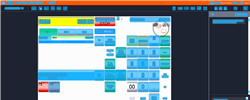
Task: Trigger Based Attended Automation
Workflow: NAMOS_MY_PayWithLocalAccount_CardName

Step 1: Computer Vision in window 'Web Rep Console*' (msedge.exe)

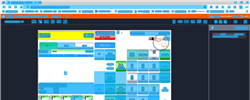
Step 2: CV refresh

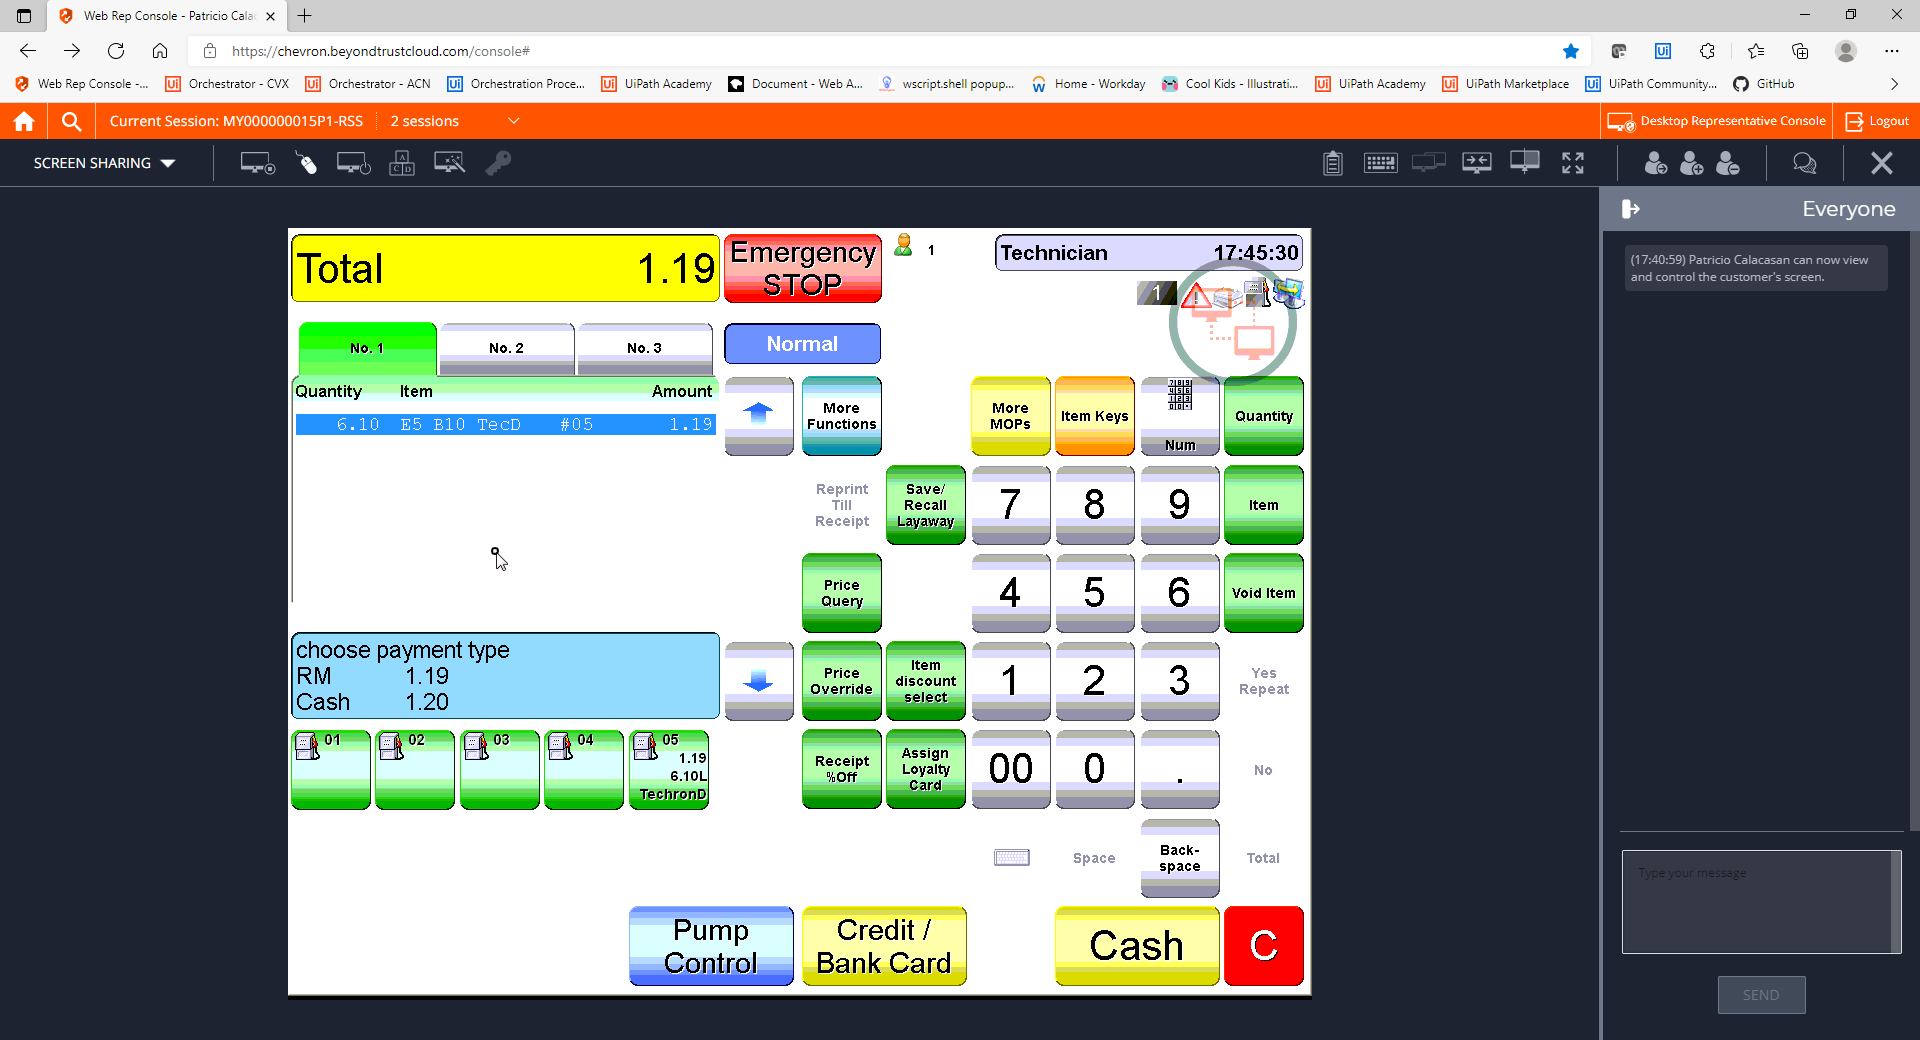
Step 3: CVCache

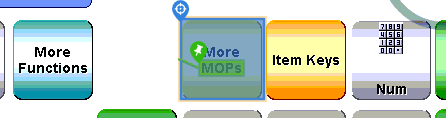
Step 4 [try]: CV Click - Button

Step 5: CvDescriptor (same screen as step 4)

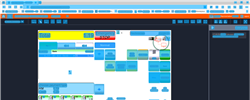
Step 6: CV refresh

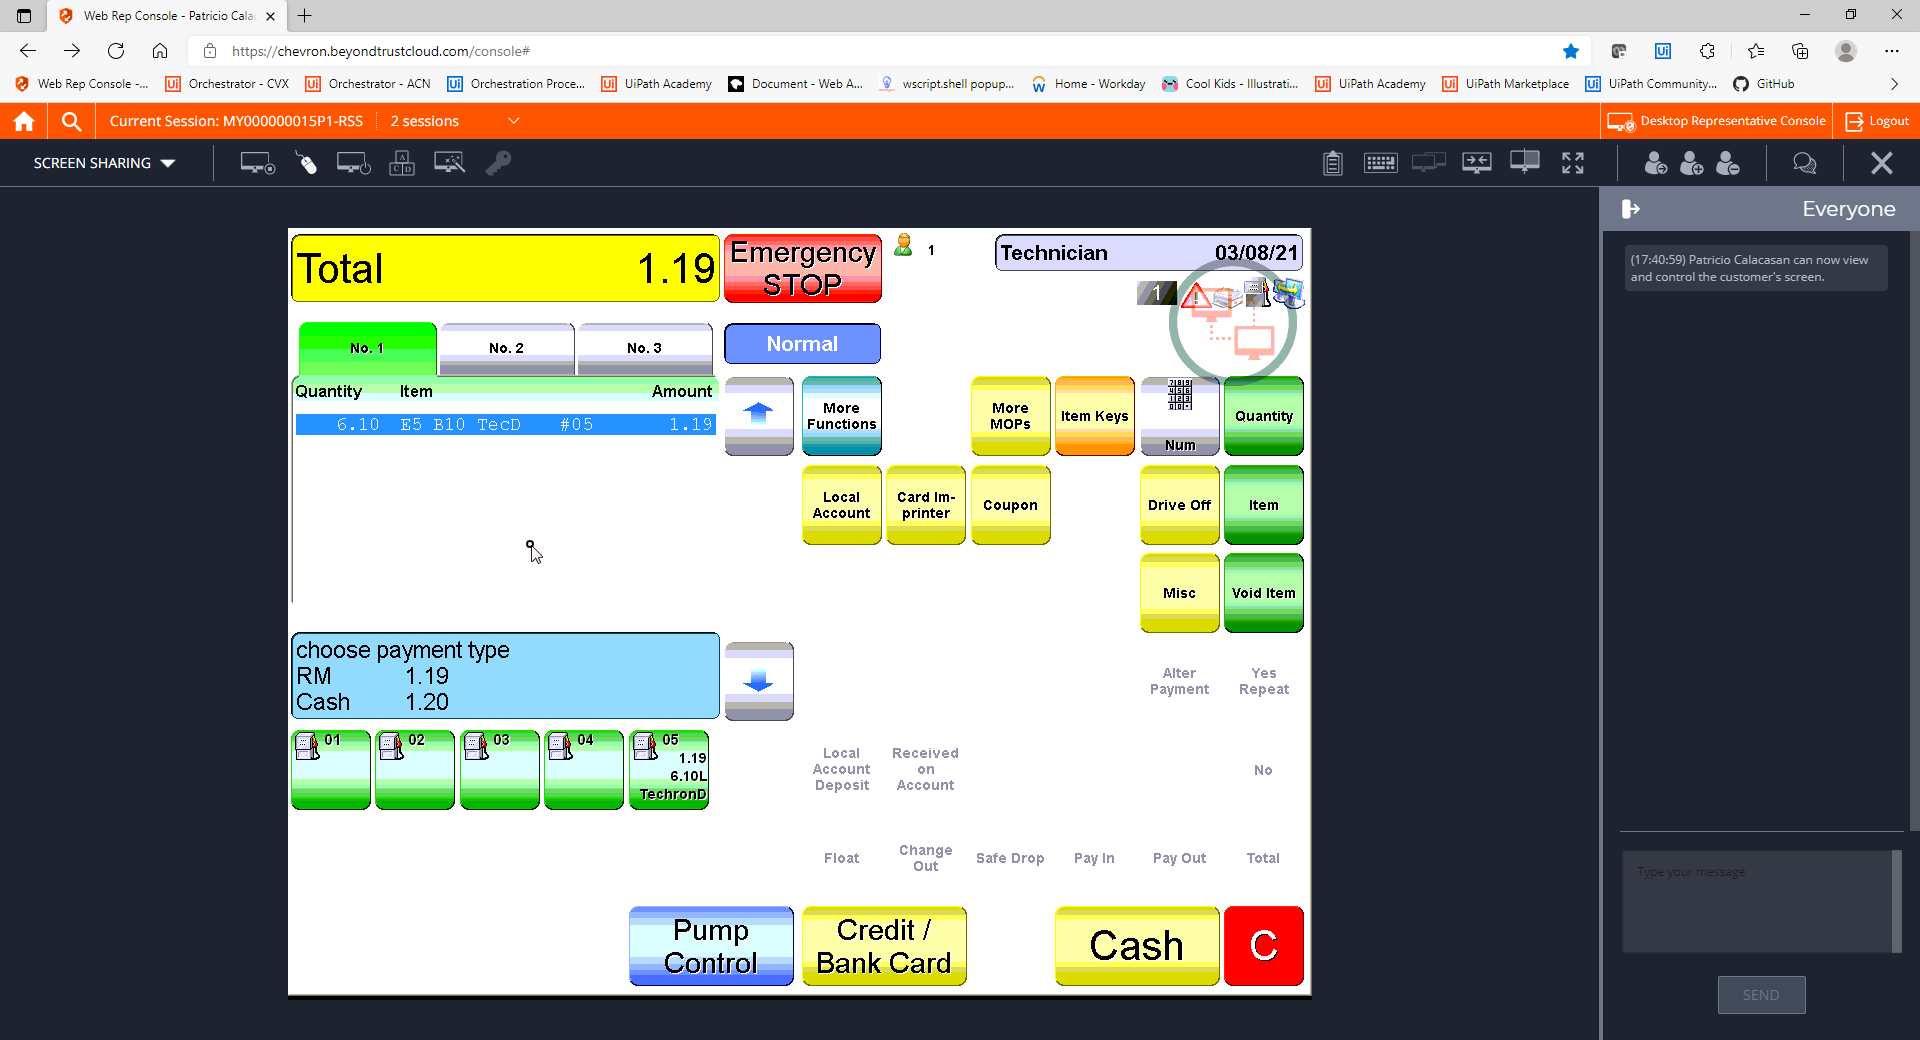
Step 7: CVCache

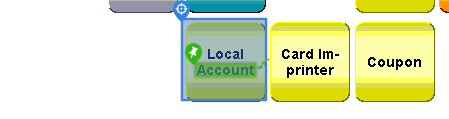
Step 8 [try]: CV Click - Cell

Step 9: CvDescriptor (same screen as step 8)

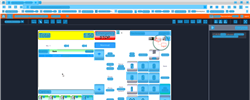
Step 10: CVRefresh

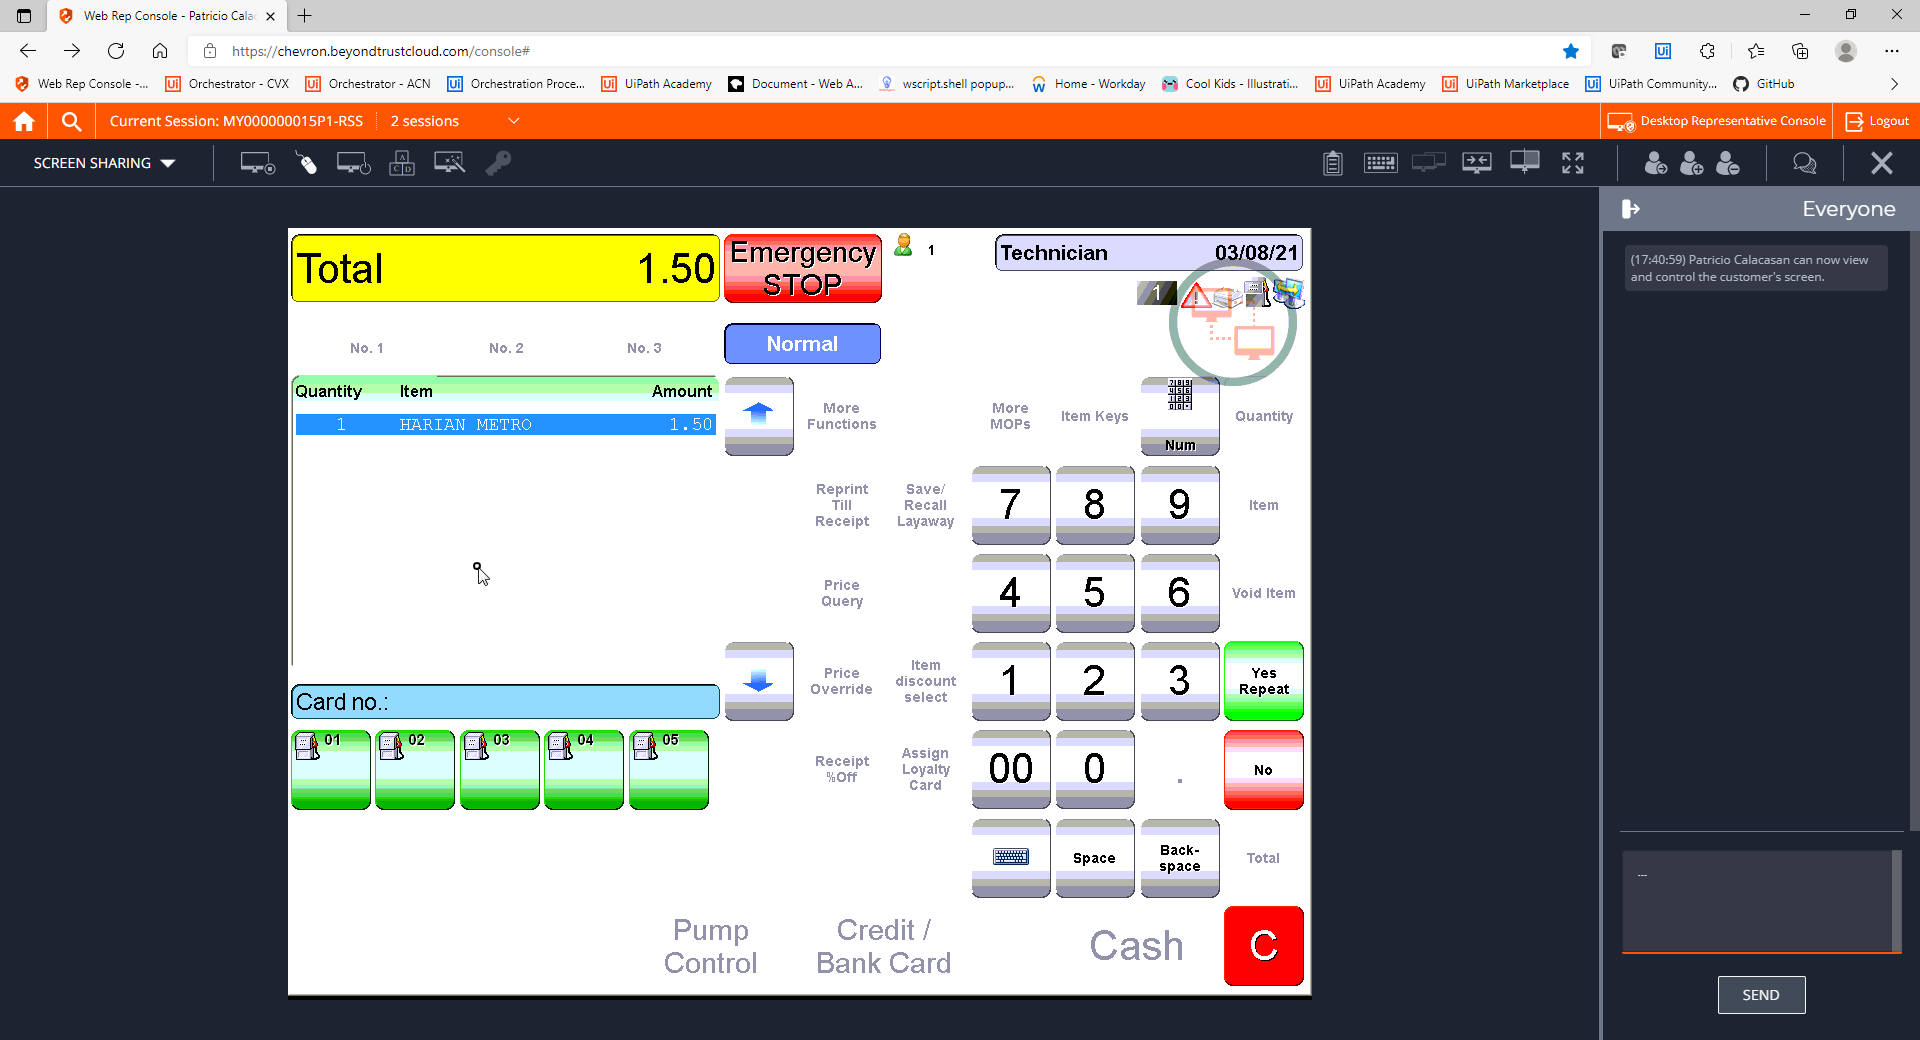
Step 11: CVCache

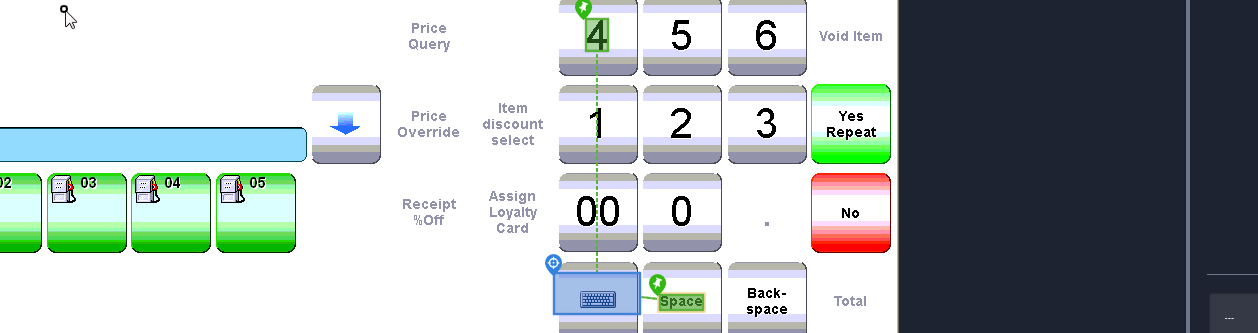
Step 12 [try]: CV Click - Cell

Step 13: CvDescriptor (same screen as step 12)

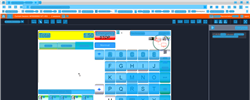
Step 14: CVRefresh

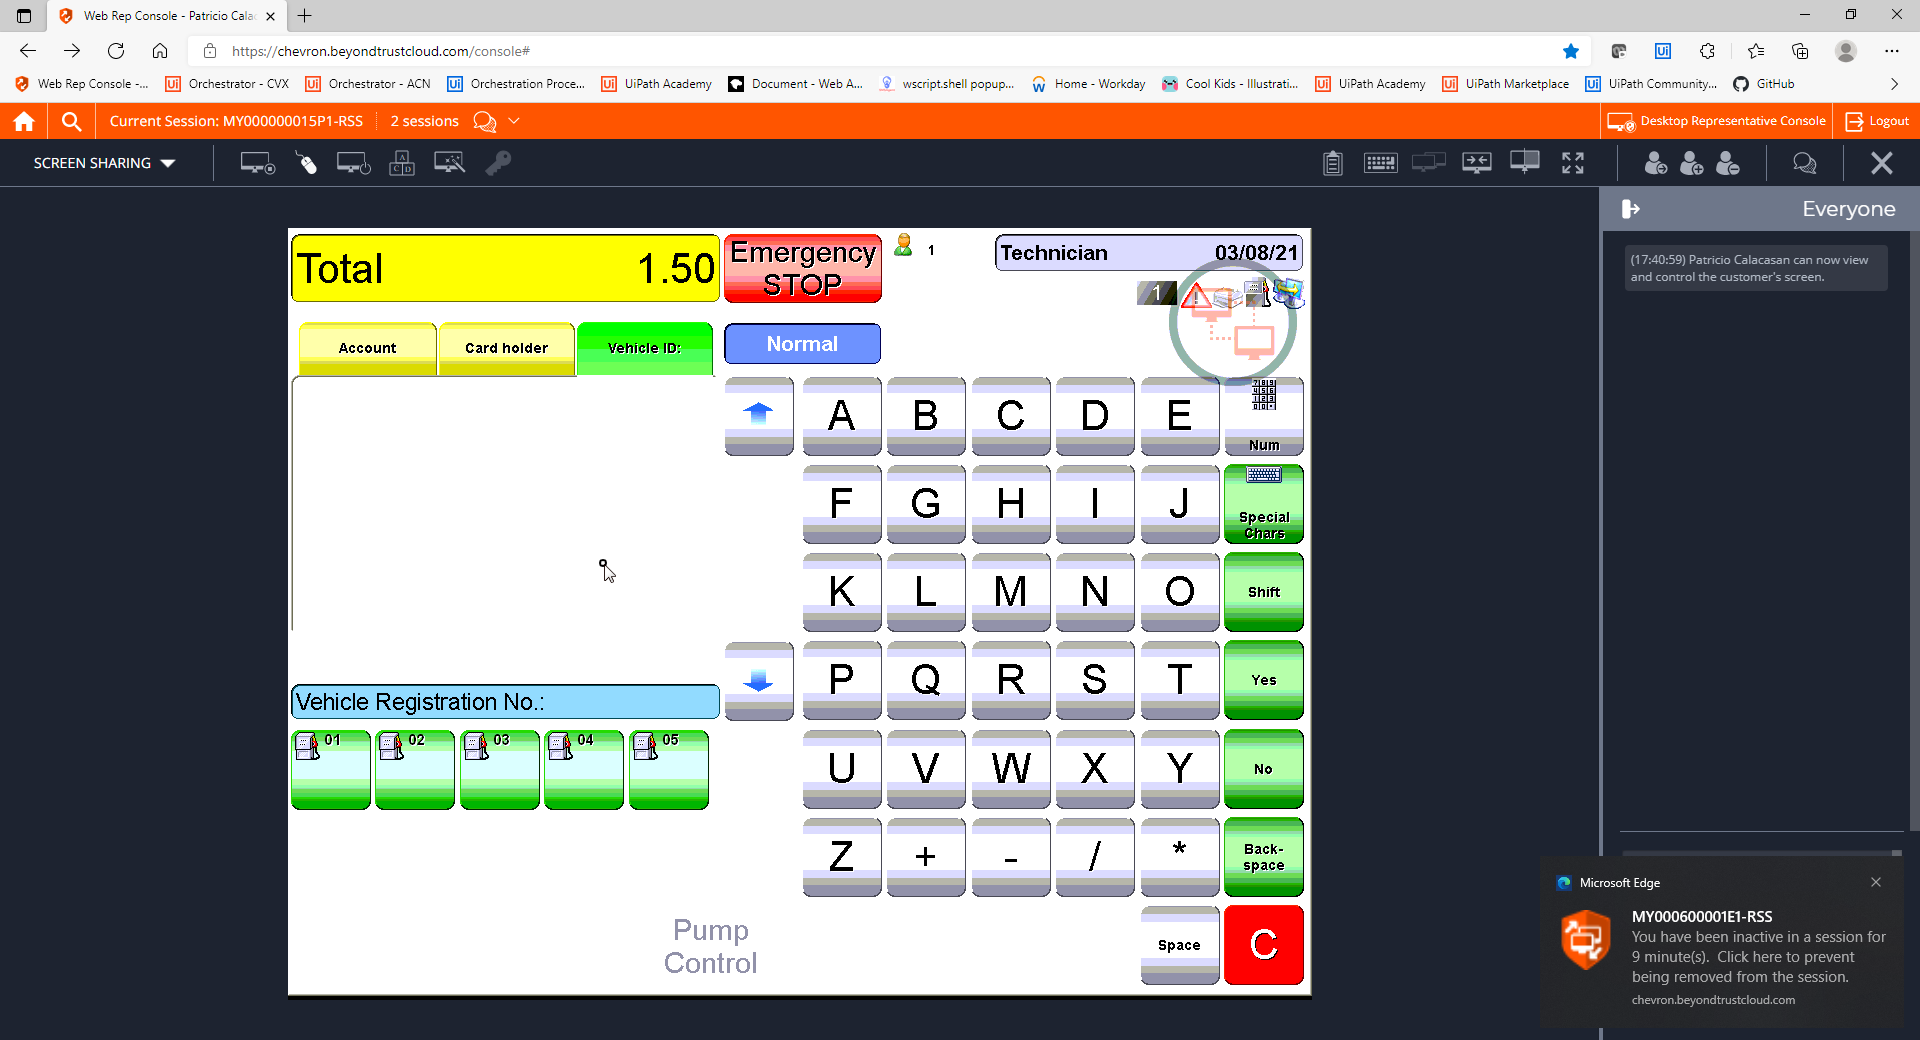
Step 15: CVCache

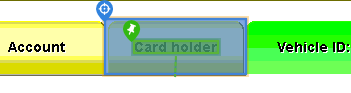
Step 16 [try]: CV Click - Button

Step 17: CvDescriptor (same screen as step 16)

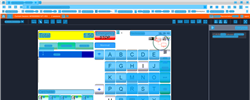
Step 18: CV refresh

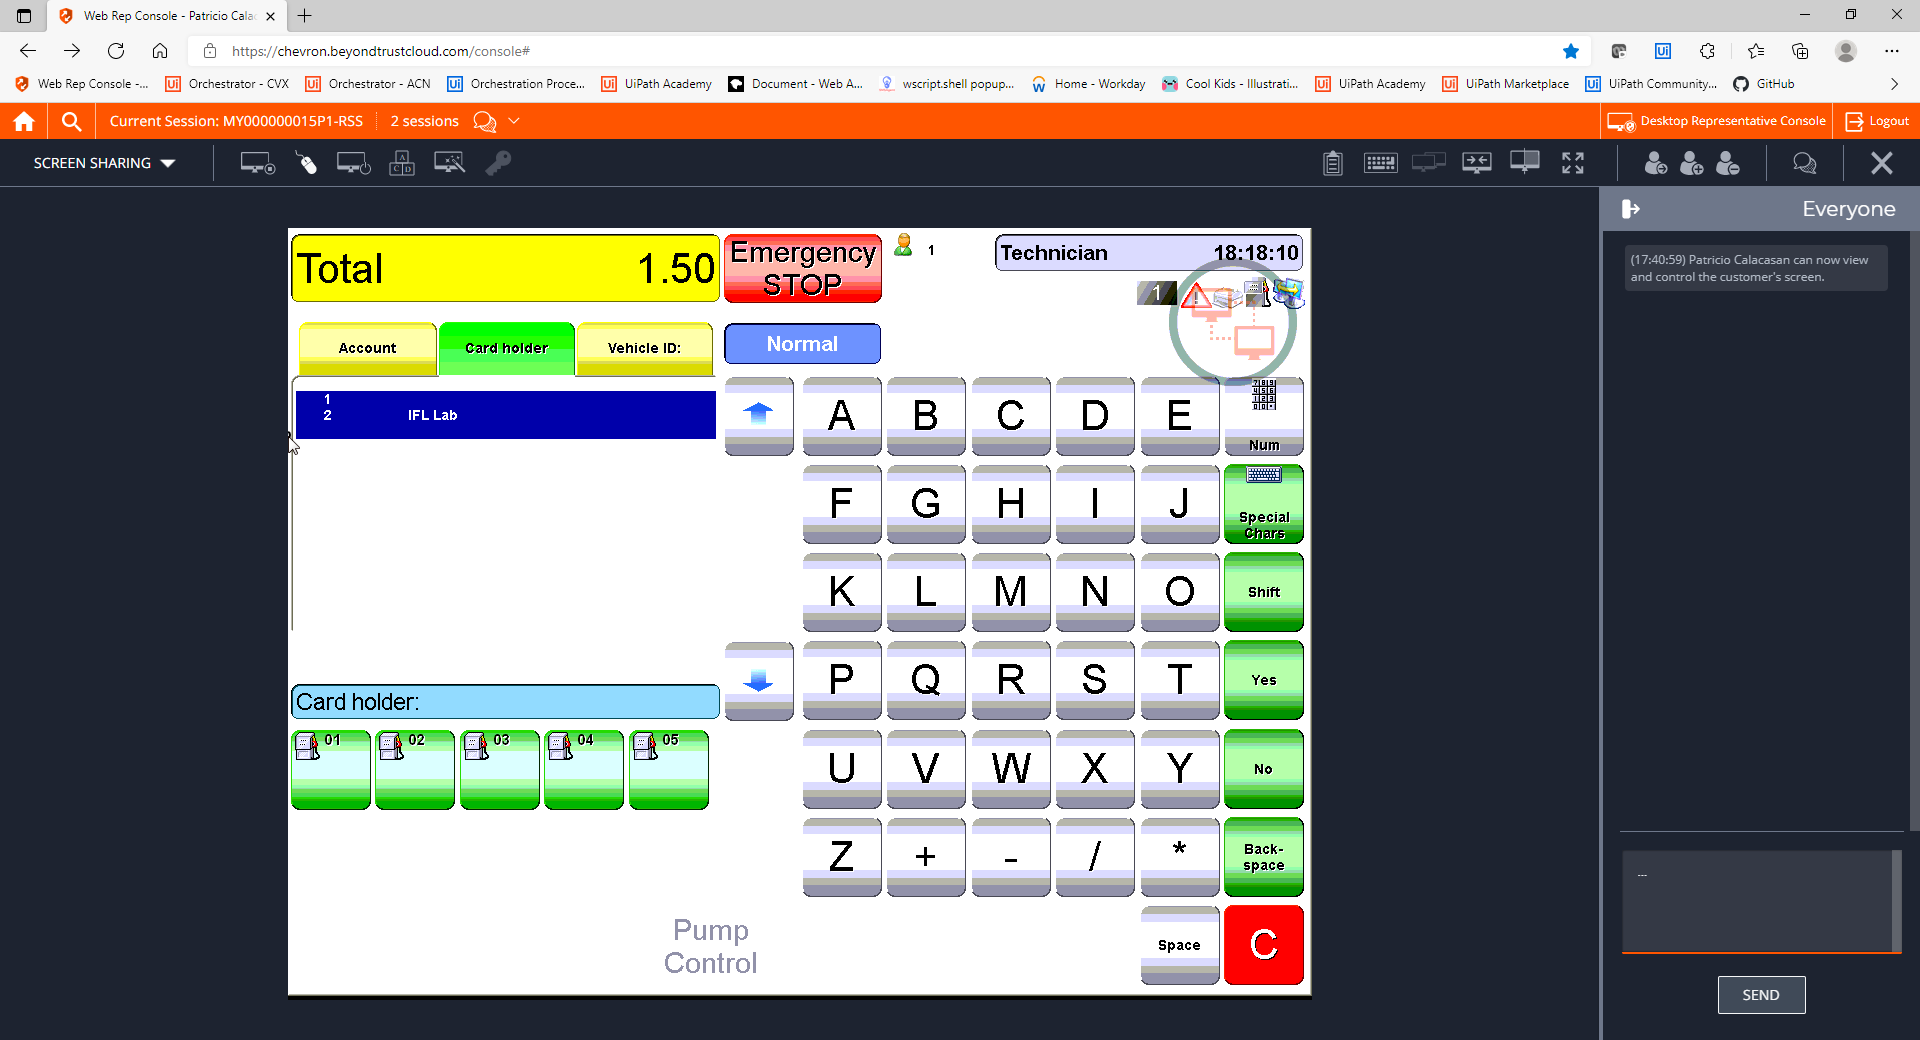
Step 19: CVCache

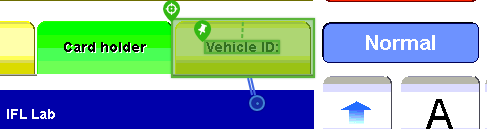
Step 20 [try]: CV Click - Button

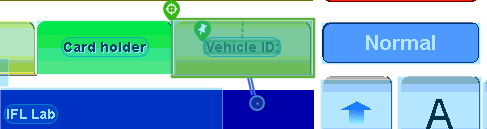
Step 21: CvDescriptor

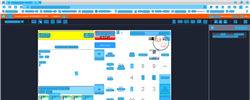
Step 22: CV refresh

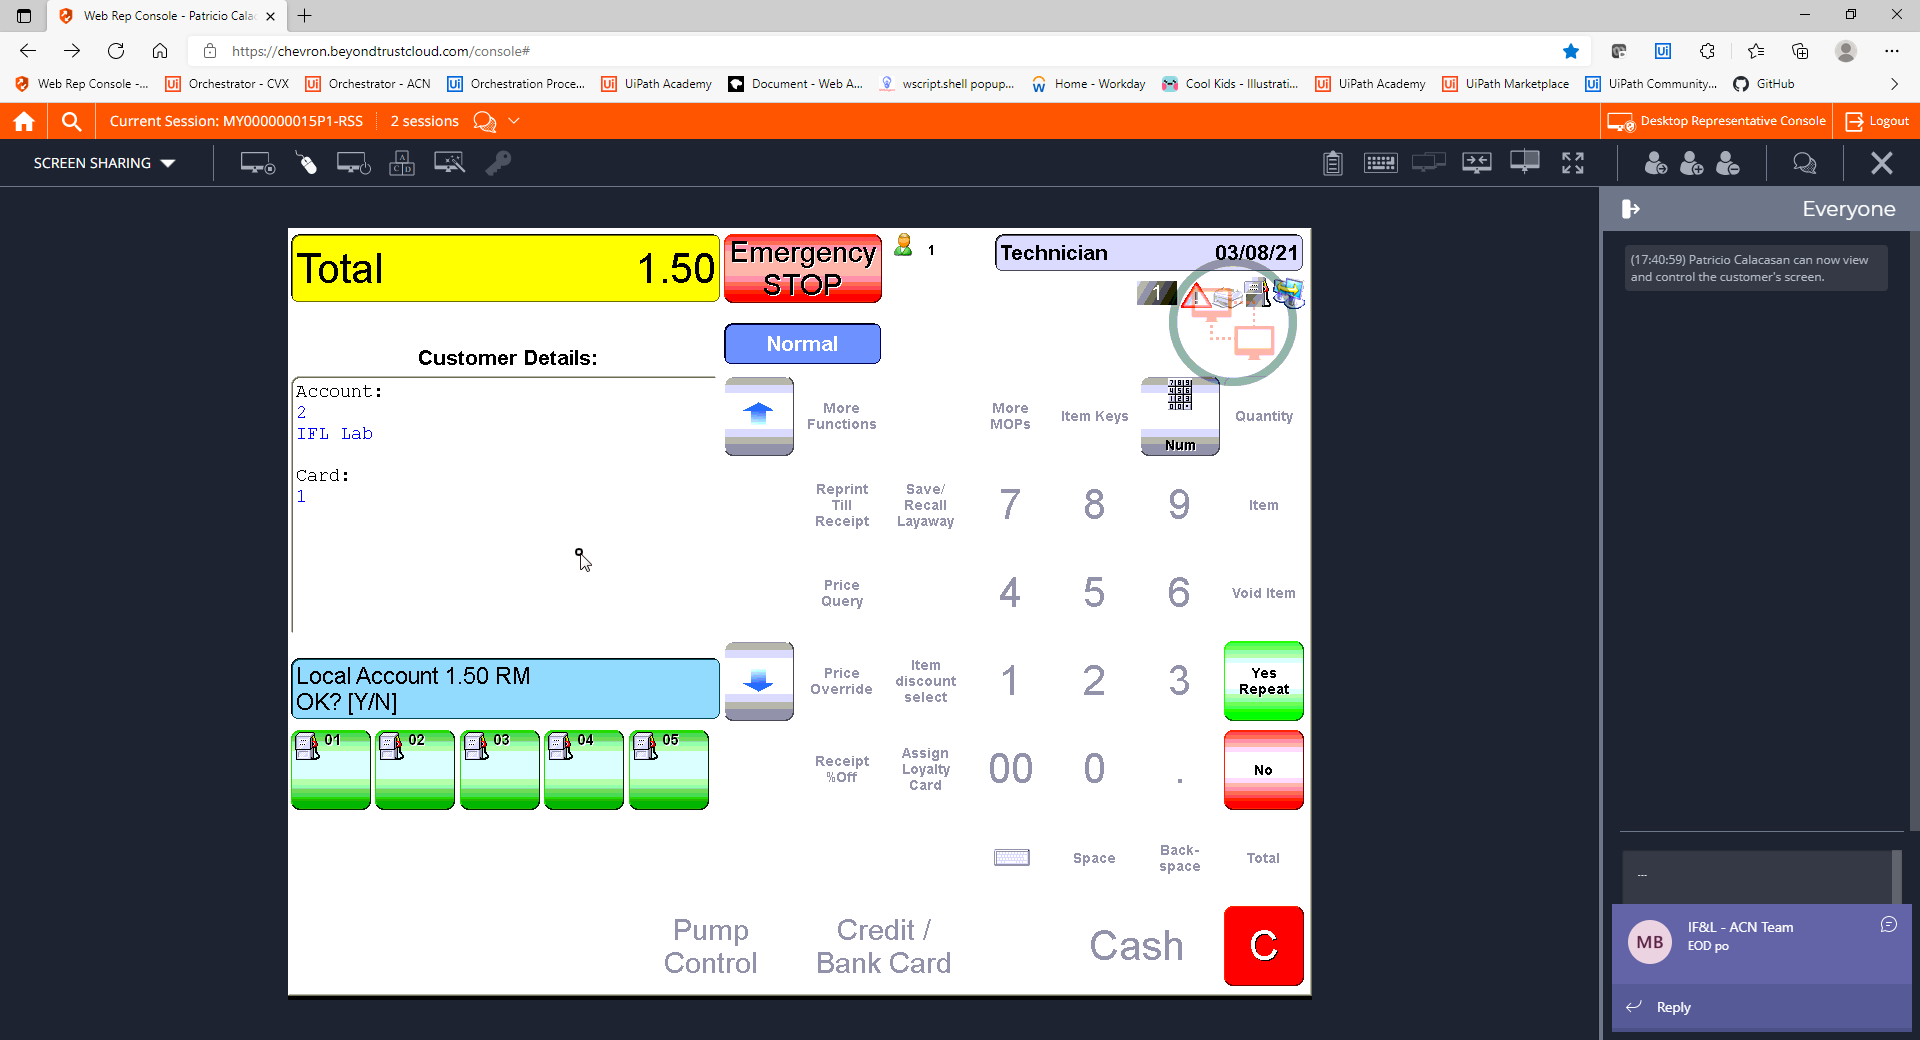
Step 23: CVCache

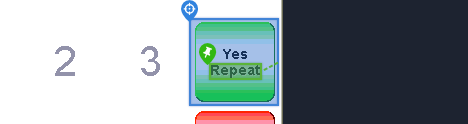
Step 24 [try]: CV Click - Icon

Step 25: CvDescriptor (same screen as step 24)

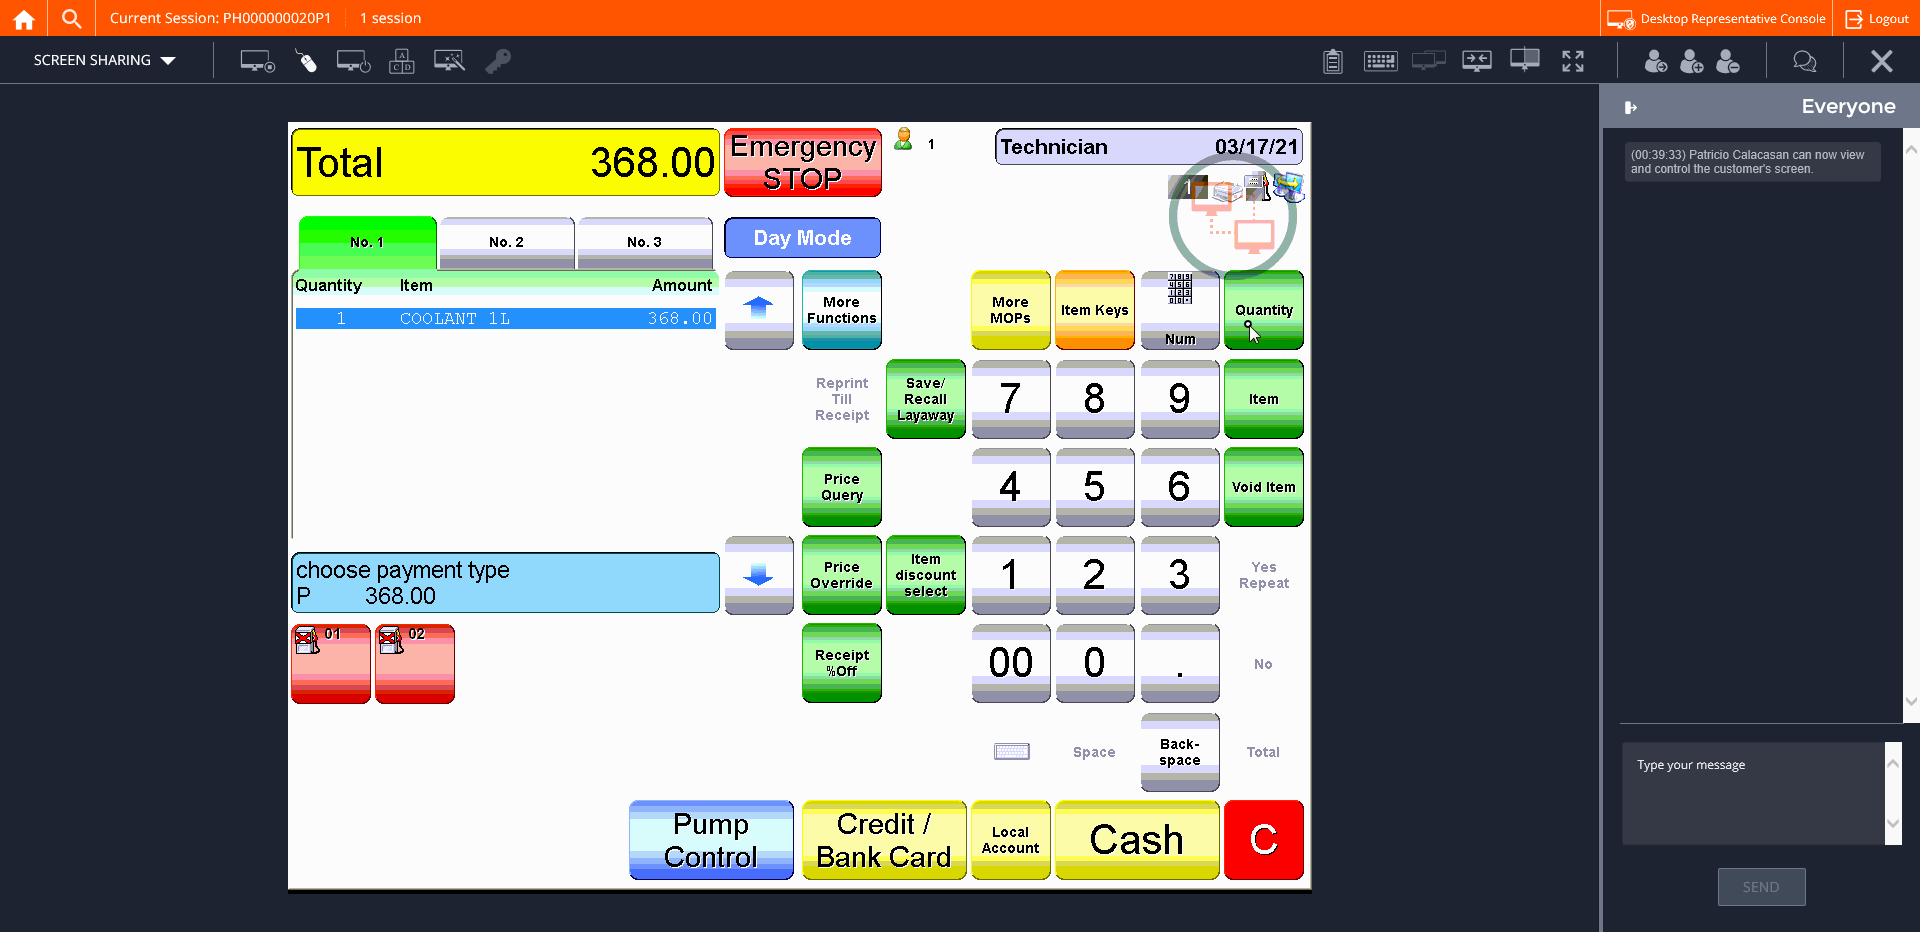
Step 26: CVCache